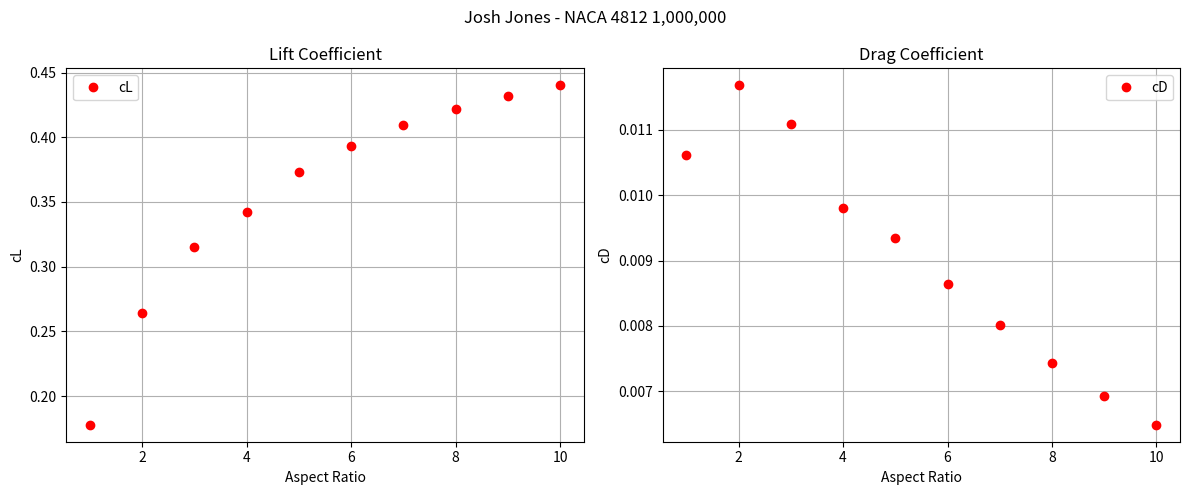

The matplotlib source for this figure:
import numpy as np
import matplotlib.pyplot as plt

# Aspect Ratio Max
n = 10
# AOA of Air Foil
aoa = 5
# AOA where CL = 0
aoa_ZeroLift = 0
# CD Where CL = 0
cdo = 0


def gaussElimin(a, b):
    n = len(b)
    for k in range(0, n - 1):
        for i in range(k + 1, n):
            if a[i, k] != 0.0:
                lam = a[i, k] / a[k, k]
                a[i, k + 1:n] = a[i, k + 1:n] - lam * a[k, k + 1:n]
                b[i] = b[i] - lam * b[k]
    for k in range(n - 1, -1, -1):
        b[k] = (b[k] - np.dot(a[k, k + 1:n], b[k + 1:n])) / a[k, k]
    return b


def PLL(n):
    if n >= 4:
        x = np.zeros([n, n])
        y = np.ones(n)
        theta = np.linspace(0, np.pi, n)
    else:
        x = np.zeros([5, 5])
        y = np.ones(5)
        theta = np.linspace(0, np.pi, 5)
    for i in range(x.shape[1]):
        x[0, i] = (i + 1) ** 2
        x[x.shape[0] - 1, i] = np.power(-1, i + 2) * (i + 1) ** 2
    for i in range(1, x.shape[0] - 1):
        for j in range(x.shape[1]):
            x[i, j] = ((2 * n) / np.pi + (j + 1) / np.sin(theta[i])) * np.sin((j + 1) * theta[i])
    y = y * (aoa - aoa_ZeroLift) * np.pi / 180
    return gaussElimin(x, y)[0]


cL = np.zeros(n)
cD = np.zeros(cL.size)
ar = np.linspace(1, n, n)
for r in range(cL.size):
    cL[r] = PLL(r + 1) * np.pi * ar[r]
    cD[r] = cL[r] ** 2 / (np.pi * 0.95 * ar[r])
fig, (ax1, ax2) = plt.subplots(1, 2, figsize=(12, 5))
fig.suptitle('Josh Jones - NACA 4812 1,000,000')
ax1.set_title('Lift Coefficient')
ax1.set_xlabel('Aspect Ratio')
ax1.set_ylabel('cL')
ax1.plot(ar, cL, 'o', color='red', label='cL')
ax1.legend()
ax1.grid()
ax2.set_title('Drag Coefficient')
ax2.set_xlabel('Aspect Ratio')
ax2.set_ylabel('cD')
ax2.plot(ar, cD, 'o', color='red', label='cD')
ax2.legend()
ax2.grid()
fig.tight_layout()
plt.show()
